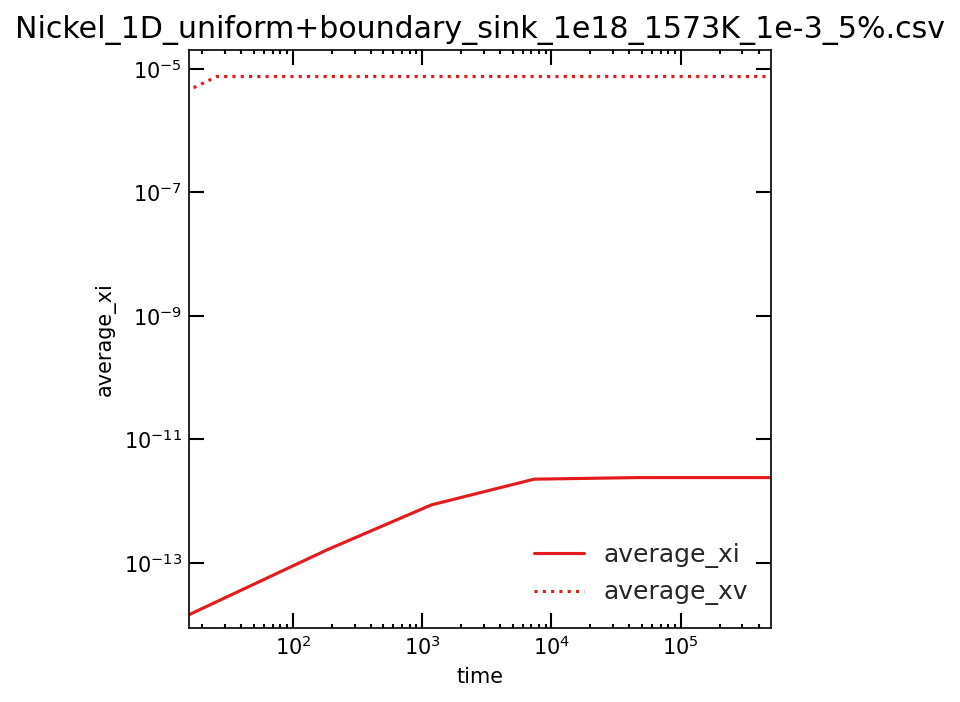

The file beside this chart, header and first rows:
time, average_xi, average_xv, left_jix, left_jvx, right_jix, right_jvx, total_ci, total_cv, xDi, xDv
0, 0, 0, 0, 0, 0, 0, 0, 0, 0, 0
25.96, 2.3630377977818e-14, 7.4817271254209e-06, -5.0304994432213e-15, -5.57342861545e-10, 5.030501377202e-15, 5.5727012964978e-10, 2.3630377977818e-10, 0.07482, 1, 0.3751
186.7, 1.6455208760379e-13, 7.4817172971484e-06, -1.3571587605496e-14, -2.0923653244747e-10, 1.3571588099185e-14, 2.0923539615968e-10, 1.6455208760379e-09, 0.07482, 1, 0.3751
1182, 8.681797614807e-13, 7.4816935997739e-06, -3.0671710043965e-14, -8.3237341289331e-11, 3.0671710068861e-14, 8.3237291472769e-11, 8.681797614807e-09, 0.07482, 1, 0.3751
7344, 2.2620758481827e-12, 7.481632789177e-06, -4.5887501022993e-14, -3.3397253181821e-11, 4.588750102394e-14, 3.339725019143e-11, 2.2620758481827e-08, 0.07482, 1, 0.3751
45497, 2.3987954441884e-12, 7.4814675803423e-06, -4.6645241495075e-14, -1.3385831965278e-11, 4.6645241495179e-14, 1.3385831773712e-11, 2.3987954441884e-08, 0.07481, 1, 0.3751
281733, 2.398986923627e-12, 7.4809931447762e-06, -4.6650288815482e-14, -5.2584884481881e-12, 4.665028881549e-14, 5.2584884354806e-12, 2.398986923627e-08, 0.07481, 1, 0.3751
495262, 2.3990888906201e-12, 7.4806759690565e-06, -4.6991297040078e-14, -3.7957390734734e-12, 4.6991297040081e-14, 3.7957390683904e-12, 2.3990888906201e-08, 0.07481, 1, 0.3751
